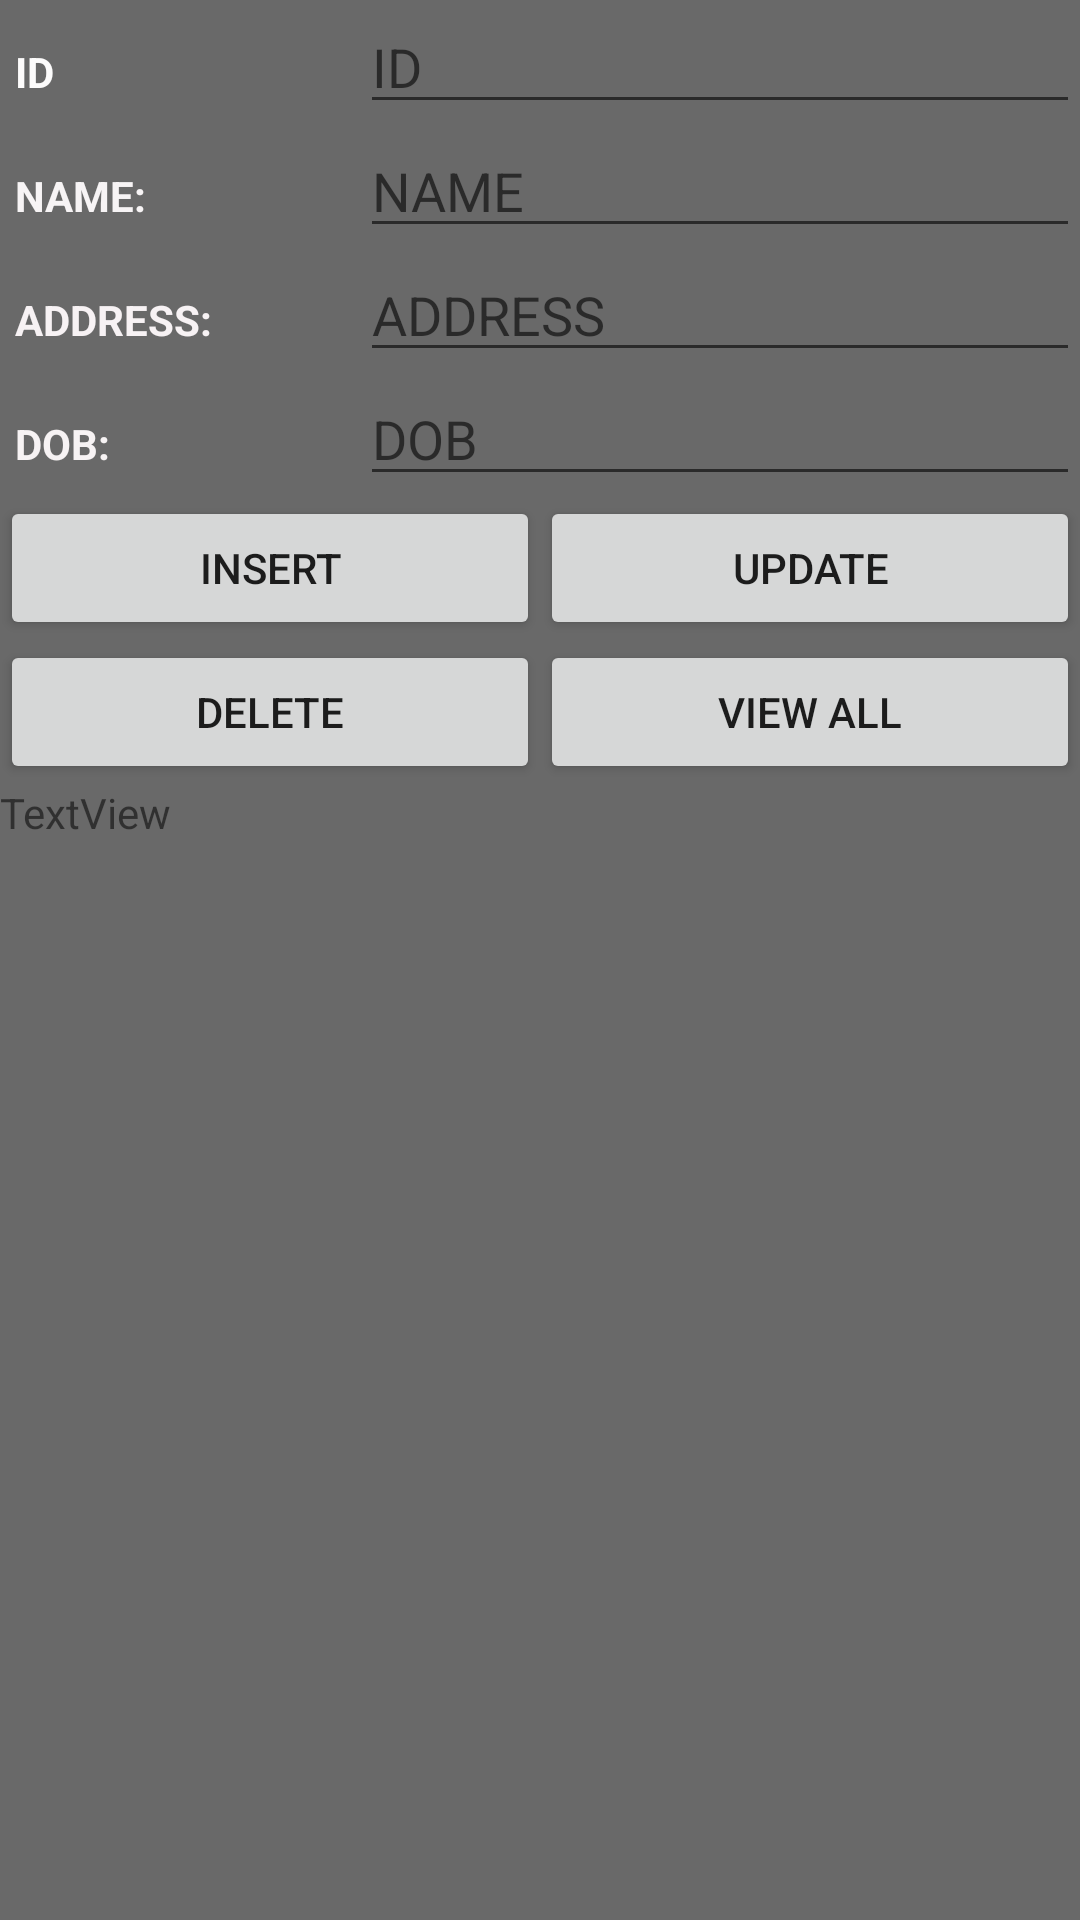

Layout XML and referenced resources for this Android screen:
<!-- AndroidManifest.xml: application theme Theme.AnimalInformation -->
<!-- res/layout/activity_contacts4.xml -->
<?xml version="1.0" encoding="utf-8"?>
<LinearLayout xmlns:android="http://schemas.android.com/apk/res/android"
    xmlns:app="http://schemas.android.com/apk/res-auto"
    xmlns:tools="http://schemas.android.com/tools"
    android:id="@+id/txtView"
    android:layout_width="match_parent"
    android:layout_height="match_parent"
    android:orientation="vertical"
    android:background="#696969"
    tools:context=".Contacts4">

    <LinearLayout
        android:layout_width="match_parent"
        android:layout_height="wrap_content"
        android:orientation="horizontal">

        <TextView
            android:id="@+id/nameLabel"
            android:layout_width="0dp"
            android:layout_height="wrap_content"
            android:layout_weight="1"
            android:maxLines="1"
            android:padding="5dp"
            android:text="ID"
            android:textAppearance="?android:attr/textAppearanceSmall"
            android:textColor="#FDFCFC"
            android:textStyle="bold" />

        <EditText
            android:id="@+id/idTxt"
            android:layout_width="0dp"
            android:layout_height="wrap_content"
            android:layout_weight="2"
            android:ems="10"
            android:hint="ID"
            android:inputType="number" />
    </LinearLayout>

    <LinearLayout
        android:layout_width="match_parent"
        android:layout_height="wrap_content"
        android:orientation="horizontal">

        <TextView
            android:layout_width="0dp"
            android:layout_height="wrap_content"
            android:layout_weight="1"
            android:maxLines="1"
            android:padding="5dp"
            android:text="NAME: "
            android:textAppearance="?android:attr/textAppearanceSmall"
            android:textColor="#F7F4F5"
            android:textStyle="bold" />

        <EditText
            android:id="@+id/nameTxt"
            android:layout_width="0dp"
            android:layout_height="wrap_content"
            android:layout_weight="2"
            android:ems="10"
            android:hint="NAME"
            android:inputType="textPersonName" />
    </LinearLayout>

    <LinearLayout
        android:layout_width="match_parent"
        android:layout_height="wrap_content"
        android:orientation="horizontal">

        <TextView
            android:layout_width="0dp"
            android:layout_height="wrap_content"
            android:layout_weight="1"
            android:maxLines="1"
            android:padding="5dp"
            android:text="ADDRESS: "
            android:textAppearance="?android:attr/textAppearanceSmall"
            android:textColor="#F7F2F4"
            android:textStyle="bold" />

        <EditText
            android:id="@+id/addressTxt"
            android:layout_width="0dp"
            android:layout_height="wrap_content"
            android:layout_weight="2"
            android:ems="10"
            android:hint="ADDRESS"
            android:inputType="textPersonName" />
    </LinearLayout>

    <LinearLayout
        android:layout_width="match_parent"
        android:layout_height="wrap_content"
        android:orientation="horizontal">

        <TextView
            android:layout_width="0dp"
            android:layout_height="wrap_content"
            android:layout_weight="1"
            android:maxLines="1"
            android:padding="5dp"
            android:text="DOB: "
            android:textAppearance="?android:attr/textAppearanceSmall"
            android:textColor="#F7F3F4"
            android:textStyle="bold" />

        <EditText
            android:id="@+id/dobTxt"
            android:layout_width="0dp"
            android:layout_height="wrap_content"
            android:layout_weight="2"
            android:ems="10"
            android:hint="DOB"
            android:inputType="textPersonName" />
    </LinearLayout>



    <LinearLayout
        android:layout_width="match_parent"
        android:layout_height="wrap_content"
        android:orientation="horizontal">

        <Button
            android:id="@+id/insertBtn"
            android:layout_width="0dp"
            android:layout_height="wrap_content"
            android:layout_weight="1"
            android:text="INSERT" />

        <Button
            android:id="@+id/updateBtn"
            android:layout_width="0dp"
            android:layout_height="wrap_content"
            android:layout_weight="1"
            android:text="UPDATE" />
    </LinearLayout>

    <LinearLayout
        android:layout_width="match_parent"
        android:layout_height="wrap_content"
        android:orientation="horizontal">

        <Button
            android:id="@+id/deleteBtn"
            android:layout_width="0dp"
            android:layout_height="wrap_content"
            android:layout_weight="1"
            android:text="DELETE" />

        <Button
            android:id="@+id/viewBtn"
            android:layout_width="0dp"
            android:layout_height="wrap_content"
            android:layout_weight="1"
            android:text="VIEW ALL" />
    </LinearLayout>

    <TextView
        android:id="@+id/textView"
        android:layout_width="match_parent"
        android:layout_height="430dp"
        android:text="TextView" />

</LinearLayout>
<!-- resources referenced by this layout -->
<resources>
  <style name="Theme.AnimalInformation" parent="Theme.MaterialComponents.DayNight.DarkActionBar">
          
          <item name="colorPrimary">@color/green_500</item>
          <item name="colorPrimaryVariant">@color/black</item>
          <item name="colorOnPrimary">@color/white</item>
          
          <item name="colorSecondary">@color/teal_200</item>
          <item name="colorSecondaryVariant">@color/teal_700</item>
          <item name="colorOnSecondary">@color/black</item>
          
          <item name="android:statusBarColor" tools:targetApi="l">?attr/colorPrimaryVariant</item>
          
      </style>
  <color name="green_500">#4E9F3D</color>
  <color name="black">#FF000000</color>
  <color name="white">#FFFFFFFF</color>
  <color name="teal_200">#FF03DAC5</color>
  <color name="teal_700">#FF018786</color>
</resources>
